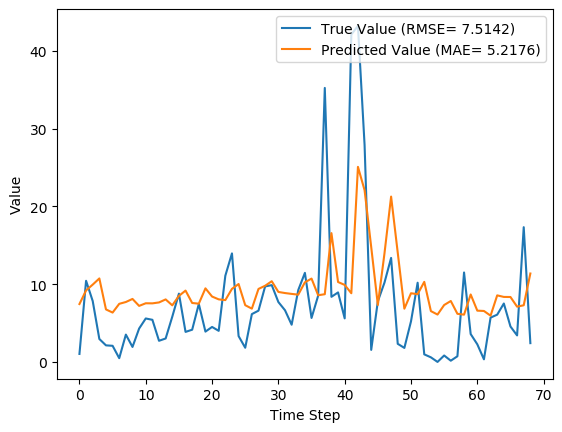

Data behind this chart, as committed beside it:
y_true, y_pred, y_true_scaled, y_pred_scaled
1.029, 7.444, 0.009665, 0.06995
10.43, 9.198, 0.09803, 0.08642
7.83, 9.941, 0.07357, 0.09341
2.951, 10.74, 0.02773, 0.1009
2.13, 6.751, 0.02001, 0.06343
2.073, 6.347, 0.01948, 0.05964
0.4814, 7.471, 0.004524, 0.0702
3.513, 7.705, 0.03301, 0.0724
1.926, 8.1, 0.01809, 0.07611
4.293, 7.205, 0.04034, 0.0677
5.587, 7.542, 0.0525, 0.07087
5.416, 7.531, 0.05089, 0.07077
2.717, 7.65, 0.02553, 0.07188
3.014, 8.039, 0.02832, 0.07554
5.817, 7.275, 0.05466, 0.06836
8.783, 8.491, 0.08253, 0.07979
3.86, 9.174, 0.03627, 0.0862
4.144, 7.58, 0.03894, 0.07122
7.454, 7.49, 0.07004, 0.07038
3.899, 9.461, 0.03663, 0.0889
4.497, 8.408, 0.04226, 0.079
3.997, 8.045, 0.03756, 0.07559
11.09, 7.95, 0.1042, 0.0747
13.96, 9.397, 0.1312, 0.08829
3.323, 10.02, 0.03122, 0.09413
1.823, 7.296, 0.01713, 0.06855
6.149, 6.851, 0.05777, 0.06437
6.593, 9.385, 0.06195, 0.08819
9.706, 9.794, 0.0912, 0.09203
9.877, 10.38, 0.09281, 0.0975
7.7, 8.998, 0.07235, 0.08455
6.643, 8.857, 0.06242, 0.08322
4.784, 8.747, 0.04495, 0.08219
9.247, 8.652, 0.08689, 0.08129
11.45, 10.24, 0.1076, 0.09622
5.653, 10.72, 0.05312, 0.1007
8.521, 8.574, 0.08007, 0.08056
35.23, 8.708, 0.3311, 0.08182
8.371, 16.56, 0.07866, 0.1556
8.937, 10.28, 0.08398, 0.09655
5.6, 9.9, 0.05262, 0.09303
42.11, 8.832, 0.3956, 0.08299
43.21, 25.08, 0.406, 0.2357
27.9, 22.08, 0.2621, 0.2075
1.549, 14.77, 0.01455, 0.1388
7.801, 7.325, 0.0733, 0.06883
10.2, 13.95, 0.09581, 0.1311
13.38, 21.26, 0.1257, 0.1998
2.329, 14.05, 0.02188, 0.132
1.801, 6.846, 0.01693, 0.06433
5.217, 8.83, 0.04902, 0.08297
10.18, 8.713, 0.09569, 0.08187
0.9729, 10.3, 0.009141, 0.09674
0.59, 6.535, 0.005544, 0.06141
0.0, 6.091, 0.0, 0.05723
0.8257, 7.317, 0.007759, 0.06875
0.1571, 7.836, 0.001477, 0.07362
0.7271, 6.189, 0.006832, 0.05816
11.5, 6.078, 0.1081, 0.05711
3.584, 8.672, 0.03368, 0.08148
... 9 more rows
